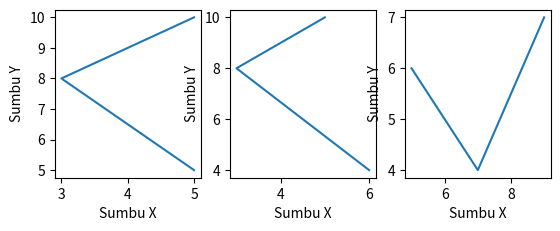

Python code for this plot:
# -*- coding: utf-8 -*-
"""
Created on Tue Apr  9 21:41:04 2019

@author: acer
"""

# In[No Plot]
import matplotlib.pyplot as plt

def plot():    
    x = [5,3,5]
    y = [5,8,10]
    plt.subplot(231)
    plt.plot(x,y)
    plt.ylabel('Sumbu Y')
    plt.xlabel('Sumbu X')
    
    x1 = [6,3,5]
    y1 = [4,8,10]
    plt.subplot(232)
    plt.plot(x1,y1)
    plt.ylabel('Sumbu Y')
    plt.xlabel('Sumbu X')
    
    x2 = [5,7,9]
    y2= [6,4,7]
    plt.subplot(233)
    plt.plot(x2,y2)
    plt.ylabel('Sumbu Y')
    plt.xlabel('Sumbu X')
    plt.show()
plot()